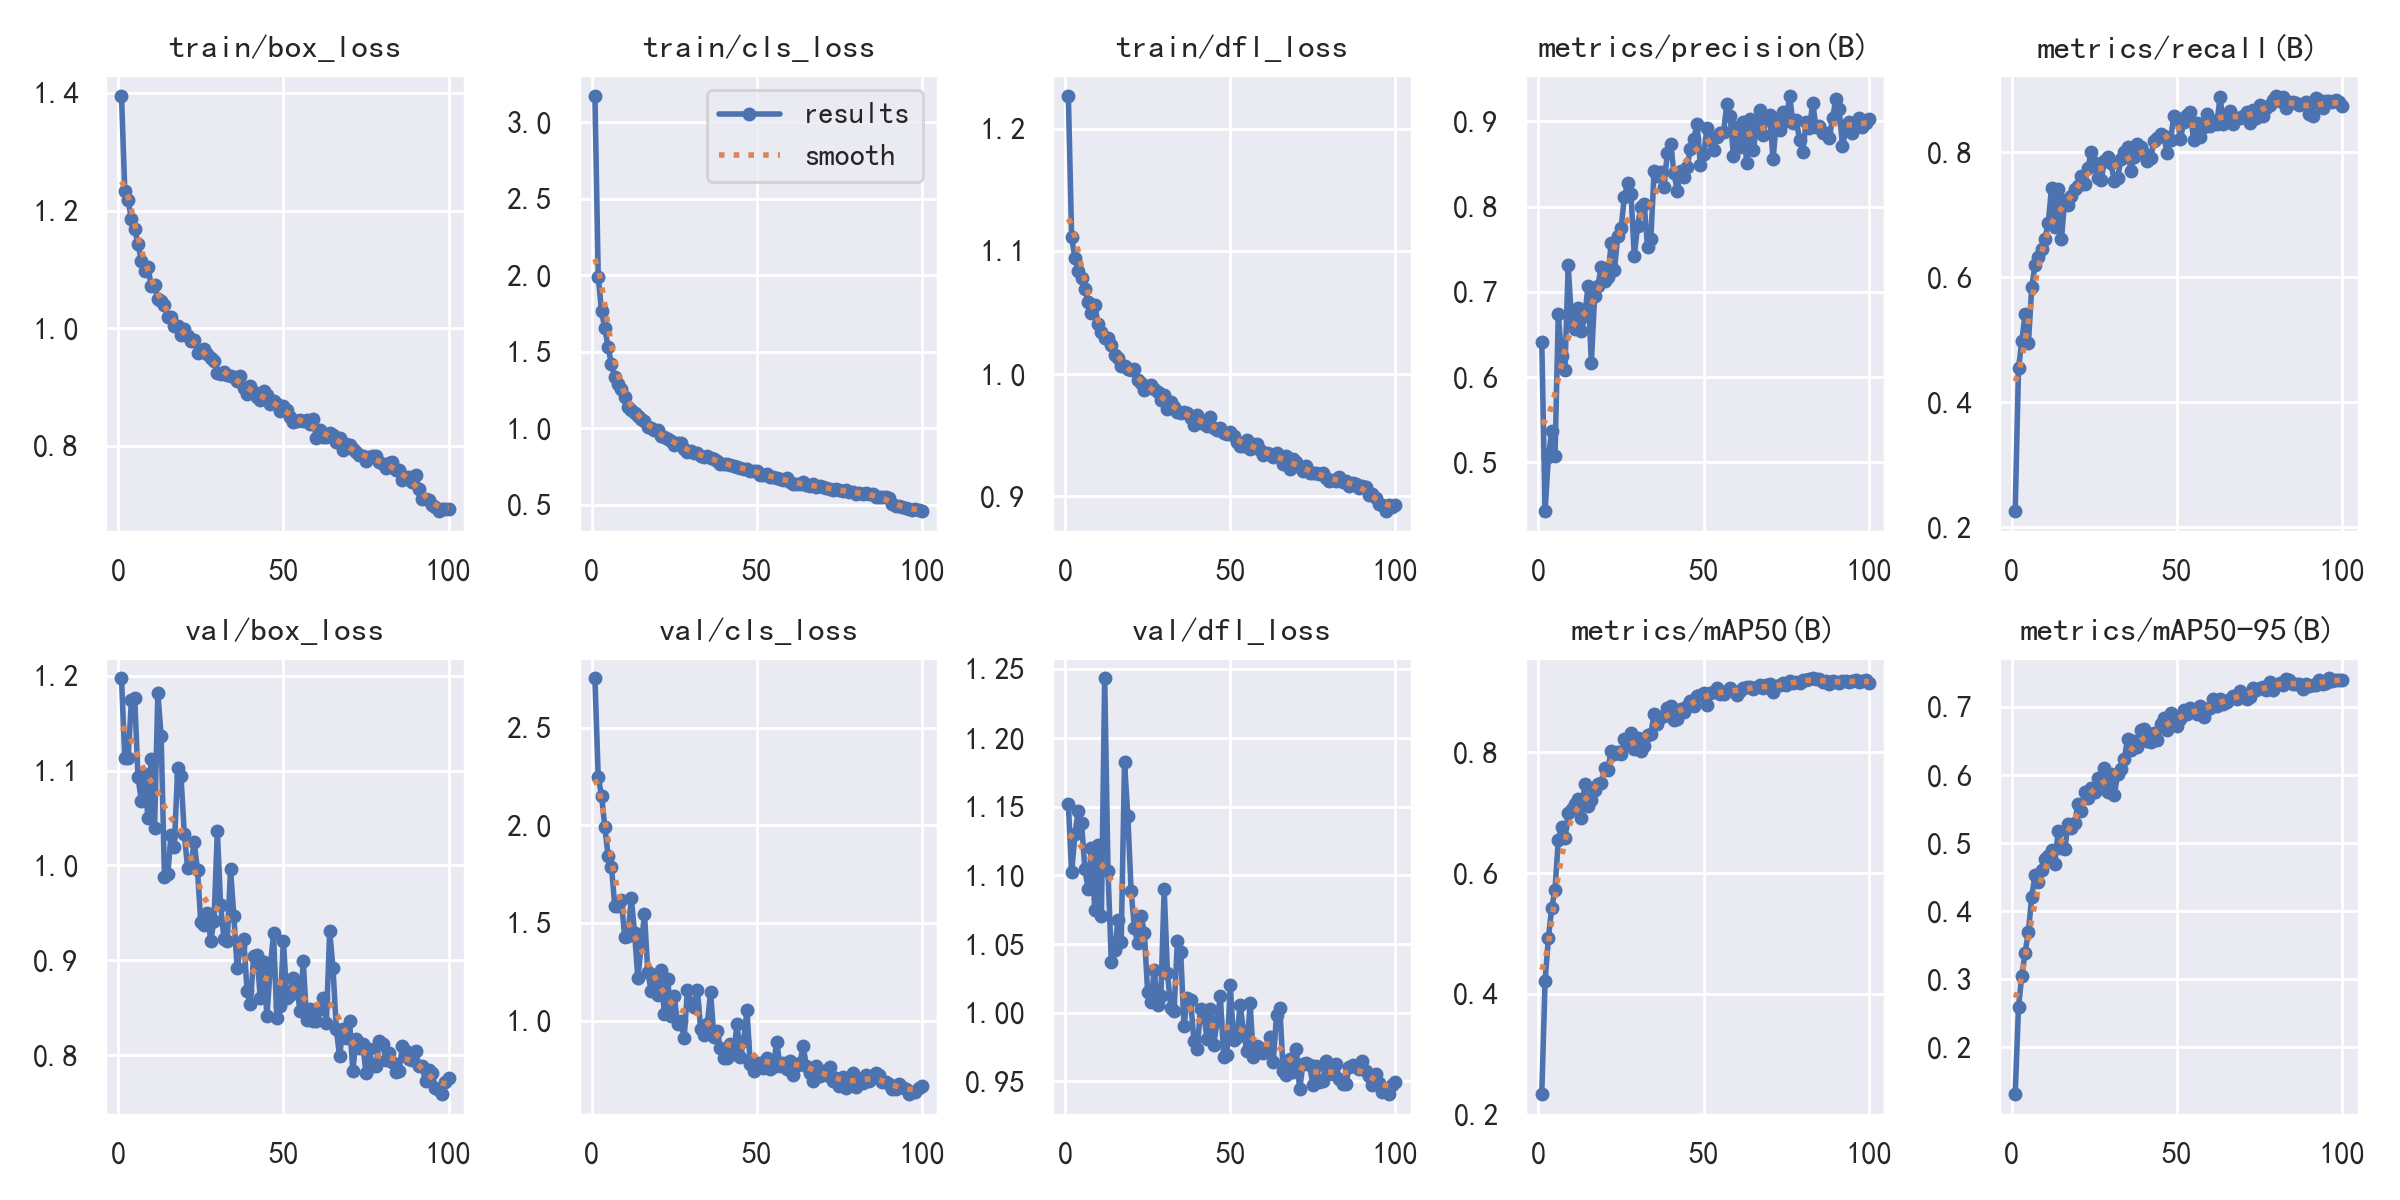

Values plotted in this chart, from the file beside it:
epoch, train/box_loss, train/cls_loss, train/dfl_loss, metrics/precision(B), metrics/recall(B), metrics/mAP50(B), metrics/mAP50-95(B), val/box_loss, val/cls_loss, val/dfl_loss, lr/pg0, lr/pg1, lr/pg2
1, 1.396, 3.174, 1.227, 0.6413, 0.2257, 0.2343, 0.1312, 1.198, 2.753, 1.152, 0.0001946, 0.0001946, 0.0001946
2, 1.234, 1.99, 1.111, 0.4424, 0.4541, 0.4206, 0.2589, 1.113, 2.248, 1.102, 0.0003867, 0.0003867, 0.0003867
3, 1.218, 1.764, 1.094, 0.5057, 0.4975, 0.4916, 0.3047, 1.113, 2.152, 1.13, 0.0005749, 0.0005749, 0.0005749
4, 1.186, 1.652, 1.084, 0.5365, 0.5417, 0.5422, 0.3389, 1.175, 1.993, 1.147, 0.0005705, 0.0005705, 0.0005705
5, 1.169, 1.528, 1.078, 0.5066, 0.4941, 0.5714, 0.3694, 1.177, 1.842, 1.138, 0.0005705, 0.0005705, 0.0005705
6, 1.143, 1.418, 1.069, 0.6735, 0.5843, 0.6544, 0.421, 1.093, 1.789, 1.104, 0.0005647, 0.0005647, 0.0005647
7, 1.115, 1.331, 1.059, 0.6241, 0.6197, 0.6768, 0.4524, 1.069, 1.589, 1.09, 0.0005589, 0.0005589, 0.0005589
8, 1.097, 1.291, 1.05, 0.6078, 0.6331, 0.6571, 0.4431, 1.096, 1.588, 1.12, 0.0005531, 0.0005531, 0.0005531
9, 1.104, 1.254, 1.056, 0.7311, 0.6455, 0.6995, 0.4607, 1.05, 1.617, 1.075, 0.0005472, 0.0005472, 0.0005472
10, 1.072, 1.203, 1.041, 0.6666, 0.6614, 0.7056, 0.476, 1.113, 1.431, 1.122, 0.0005414, 0.0005414, 0.0005414
11, 1.074, 1.14, 1.034, 0.6557, 0.6869, 0.7145, 0.4813, 1.039, 1.432, 1.07, 0.0005356, 0.0005356, 0.0005356
12, 1.05, 1.117, 1.029, 0.6811, 0.7431, 0.722, 0.4899, 1.182, 1.629, 1.243, 0.0005298, 0.0005298, 0.0005298
13, 1.047, 1.102, 1.029, 0.6535, 0.6802, 0.6909, 0.469, 1.136, 1.448, 1.103, 0.000524, 0.000524, 0.000524
14, 1.039, 1.077, 1.023, 0.6721, 0.741, 0.7479, 0.5178, 0.9882, 1.217, 1.037, 0.0005181, 0.0005181, 0.0005181
15, 1.019, 1.06, 1.016, 0.7065, 0.6618, 0.71, 0.492, 0.9905, 1.387, 1.045, 0.0005123, 0.0005123, 0.0005123
16, 1.018, 1.044, 1.013, 0.6165, 0.7244, 0.7206, 0.4908, 1.032, 1.545, 1.067, 0.0005065, 0.0005065, 0.0005065
17, 1.004, 1.009, 1.006, 0.6954, 0.7153, 0.7375, 0.5271, 1.02, 1.251, 1.052, 0.0005007, 0.0005007, 0.0005007
18, 1.003, 1.001, 1.007, 0.707, 0.7297, 0.7465, 0.5212, 1.103, 1.153, 1.182, 0.0004949, 0.0004949, 0.0004949
19, 0.9888, 0.9867, 1.004, 0.7296, 0.7418, 0.749, 0.5294, 1.095, 1.235, 1.143, 0.000489, 0.000489, 0.000489
20, 0.9981, 0.9885, 1.003, 0.713, 0.7459, 0.7737, 0.5567, 1.033, 1.13, 1.088, 0.0004832, 0.0004832, 0.0004832
21, 0.987, 0.9489, 1.004, 0.7168, 0.7614, 0.771, 0.5467, 0.9978, 1.258, 1.062, 0.0004774, 0.0004774, 0.0004774
22, 0.9779, 0.9389, 0.9949, 0.757, 0.7498, 0.8019, 0.5748, 1.001, 1.037, 1.05, 0.0004716, 0.0004716, 0.0004716
23, 0.9791, 0.9307, 0.9925, 0.7257, 0.7742, 0.7967, 0.5667, 1.025, 1.213, 1.071, 0.0004658, 0.0004658, 0.0004658
24, 0.9583, 0.9138, 0.9871, 0.7658, 0.8013, 0.8002, 0.5802, 0.9951, 1.024, 1.058, 0.0004599, 0.0004599, 0.0004599
25, 0.961, 0.8883, 0.9896, 0.7746, 0.7826, 0.7967, 0.5751, 0.9398, 1.128, 1.015, 0.0004541, 0.0004541, 0.0004541
26, 0.9637, 0.9025, 0.9908, 0.8114, 0.7592, 0.8213, 0.5947, 0.9371, 0.9816, 1.007, 0.0004483, 0.0004483, 0.0004483
27, 0.9564, 0.9029, 0.9879, 0.8283, 0.7562, 0.8119, 0.59, 0.9499, 0.9969, 1.031, 0.0004425, 0.0004425, 0.0004425
28, 0.9486, 0.8631, 0.9851, 0.8146, 0.7856, 0.8317, 0.6103, 0.9205, 0.9106, 1.006, 0.0004367, 0.0004367, 0.0004367
29, 0.9448, 0.8443, 0.9787, 0.7419, 0.7924, 0.805, 0.5752, 0.9413, 1.157, 1.012, 0.0004308, 0.0004308, 0.0004308
30, 0.9243, 0.8473, 0.9824, 0.7778, 0.7824, 0.8238, 0.6016, 1.036, 1.092, 1.09, 0.000425, 0.000425, 0.000425
31, 0.9222, 0.8353, 0.9715, 0.8, 0.7533, 0.802, 0.5708, 0.9578, 1.069, 1.029, 0.0004192, 0.0004192, 0.0004192
32, 0.9246, 0.8388, 0.9771, 0.8032, 0.7585, 0.8094, 0.6006, 0.9225, 1.157, 1.004, 0.0004134, 0.0004134, 0.0004134
33, 0.9203, 0.815, 0.9729, 0.7529, 0.7893, 0.8275, 0.6082, 0.9203, 0.9597, 1.001, 0.0004075, 0.0004075, 0.0004075
34, 0.918, 0.8142, 0.9692, 0.762, 0.8003, 0.8302, 0.6231, 0.9958, 0.9247, 1.052, 0.0004017, 0.0004017, 0.0004017
35, 0.9175, 0.8146, 0.9681, 0.8419, 0.8092, 0.8626, 0.6523, 0.9462, 0.983, 1.044, 0.0003959, 0.0003959, 0.0003959
36, 0.9097, 0.8073, 0.9688, 0.8365, 0.7693, 0.8458, 0.6363, 0.8913, 1.145, 0.99, 0.0003901, 0.0003901, 0.0003901
37, 0.9178, 0.8002, 0.9682, 0.8409, 0.7933, 0.8579, 0.6496, 0.915, 0.9177, 1.01, 0.0003843, 0.0003843, 0.0003843
38, 0.8977, 0.7851, 0.9637, 0.8232, 0.8127, 0.8596, 0.6408, 0.9226, 0.9449, 1.009, 0.0003784, 0.0003784, 0.0003784
39, 0.8885, 0.7657, 0.9585, 0.8633, 0.8082, 0.8737, 0.6658, 0.8671, 0.8578, 0.9792, 0.0003726, 0.0003726, 0.0003726
40, 0.9011, 0.7676, 0.9661, 0.8737, 0.7982, 0.8763, 0.6676, 0.8533, 0.81, 0.9737, 0.0003668, 0.0003668, 0.0003668
41, 0.8909, 0.7641, 0.9616, 0.8397, 0.7854, 0.8524, 0.6491, 0.9049, 0.8083, 1.002, 0.000361, 0.000361, 0.000361
42, 0.8835, 0.7597, 0.9589, 0.8185, 0.7903, 0.8548, 0.6483, 0.9057, 0.8812, 0.9978, 0.0003551, 0.0003551, 0.0003551
43, 0.8771, 0.7507, 0.9577, 0.8421, 0.8187, 0.8713, 0.6617, 0.8598, 0.8298, 0.9807, 0.0003493, 0.0003493, 0.0003493
44, 0.8928, 0.7488, 0.9644, 0.8353, 0.8221, 0.8661, 0.6509, 0.8984, 0.9829, 1.003, 0.0003435, 0.0003435, 0.0003435
45, 0.8854, 0.7408, 0.9557, 0.8471, 0.8296, 0.8768, 0.6751, 0.8414, 0.8144, 0.9763, 0.0003377, 0.0003377, 0.0003377
46, 0.8716, 0.7358, 0.9541, 0.8681, 0.8258, 0.8854, 0.6841, 0.8907, 0.8943, 0.9939, 0.0003319, 0.0003319, 0.0003319
47, 0.8762, 0.733, 0.9555, 0.8799, 0.7985, 0.8756, 0.6656, 0.9283, 1.056, 1.012, 0.000326, 0.000326, 0.000326
48, 0.8702, 0.7208, 0.9515, 0.8967, 0.8193, 0.8928, 0.6912, 0.8389, 0.7786, 0.9679, 0.0003202, 0.0003202, 0.0003202
49, 0.8592, 0.7195, 0.9512, 0.8484, 0.8585, 0.8938, 0.6758, 0.8512, 0.7447, 0.9689, 0.0003144, 0.0003144, 0.0003144
50, 0.8679, 0.7179, 0.9522, 0.8621, 0.8553, 0.8973, 0.6725, 0.9208, 0.7814, 1.02, 0.0003086, 0.0003086, 0.0003086
51, 0.8608, 0.6957, 0.9491, 0.8923, 0.8215, 0.8785, 0.682, 0.8601, 0.7855, 0.9802, 0.0003028, 0.0003028, 0.0003028
52, 0.8488, 0.6941, 0.944, 0.8783, 0.8479, 0.8984, 0.6954, 0.8629, 0.7598, 0.9819, 0.0002969, 0.0002969, 0.0002969
53, 0.8403, 0.6999, 0.9414, 0.8668, 0.8597, 0.8991, 0.6901, 0.881, 0.8105, 1.006, 0.0002911, 0.0002911, 0.0002911
54, 0.8416, 0.6825, 0.9413, 0.8819, 0.8639, 0.9061, 0.6989, 0.8761, 0.7528, 0.9863, 0.0002853, 0.0002853, 0.0002853
55, 0.8431, 0.6804, 0.9456, 0.8863, 0.8189, 0.896, 0.6946, 0.8459, 0.7617, 0.9722, 0.0002795, 0.0002795, 0.0002795
56, 0.8426, 0.6717, 0.9384, 0.8878, 0.8467, 0.8965, 0.6897, 0.8988, 0.8917, 1.007, 0.0002737, 0.0002737, 0.0002737
57, 0.8428, 0.6696, 0.9429, 0.92, 0.8249, 0.9015, 0.7019, 0.8373, 0.7702, 0.9674, 0.0002678, 0.0002678, 0.0002678
58, 0.8367, 0.6595, 0.9425, 0.9064, 0.8406, 0.9058, 0.6854, 0.8485, 0.7841, 0.9759, 0.000262, 0.000262, 0.000262
59, 0.8445, 0.6754, 0.9381, 0.8597, 0.8615, 0.9014, 0.6974, 0.8357, 0.7519, 0.9744, 0.0002562, 0.0002562, 0.0002562
60, 0.8128, 0.649, 0.934, 0.8935, 0.8413, 0.895, 0.6984, 0.8362, 0.7927, 0.9703, 0.0002504, 0.0002504, 0.0002504
... 40 more rows
